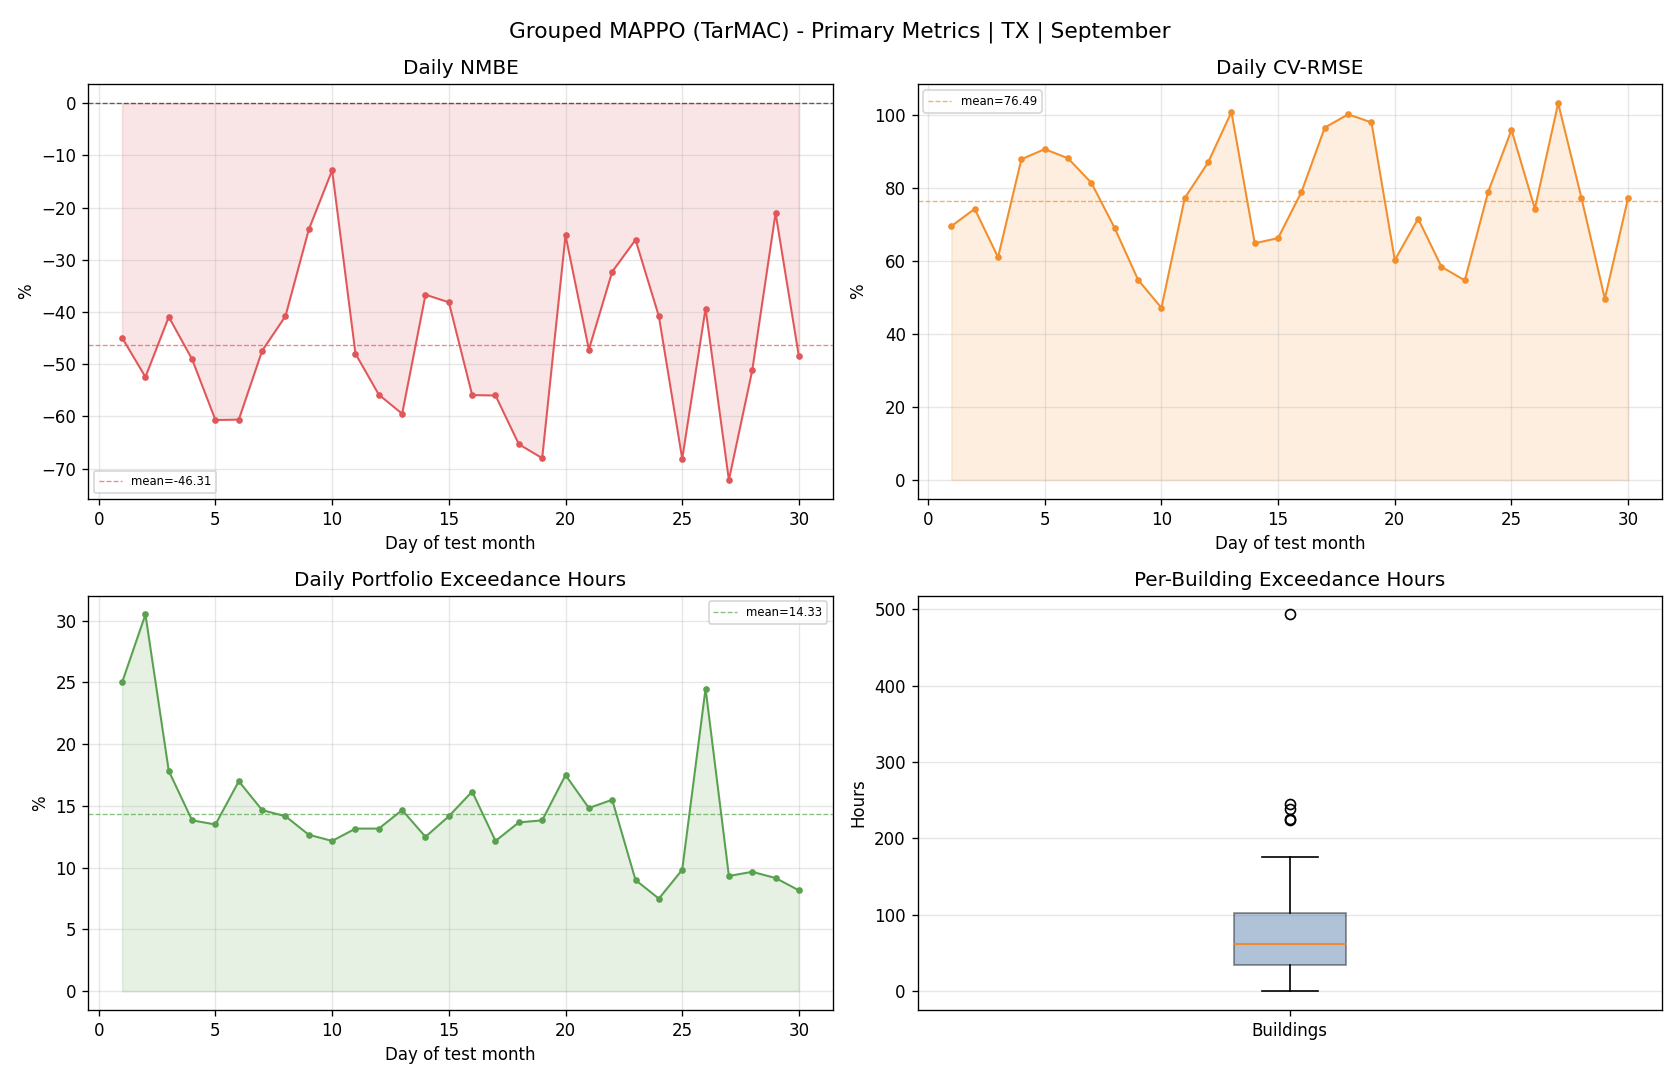

Source data for this figure (header and first rows):
day, reference_mean, actual_mean, actual_energy, reference_energy, nmbe_pct, cv_rmse_pct, rmse, temperature_exceedance_hours_total, temperature_exceedance_pct_portfolio
1, 55.89, 30.79, 738.9, 1341, -44.91, 69.54, 38.86, 150.0, 25.0
2, 50.58, 24.05, 577.3, 1214, -52.45, 74.26, 37.56, 183.0, 30.5
3, 41.62, 24.58, 589.9, 998.8, -40.93, 61.02, 25.39, 107.0, 17.83
4, 40.12, 20.44, 490.6, 962.8, -49.05, 87.85, 35.24, 83.0, 13.83
5, 44.08, 17.33, 415.9, 1058, -60.69, 90.63, 39.95, 81.0, 13.5
6, 43.64, 17.19, 412.5, 1047, -60.61, 88.12, 38.45, 102.0, 17.0
7, 41.25, 21.69, 520.6, 990.1, -47.42, 81.38, 33.57, 88.0, 14.67
8, 39.52, 23.4, 561.6, 948.5, -40.79, 68.98, 27.26, 85.0, 14.17
9, 34.79, 26.38, 633, 834.9, -24.18, 54.84, 19.08, 76.0, 12.67
10, 30.21, 26.33, 631.9, 725, -12.85, 47.17, 14.25, 73.0, 12.17
11, 32.94, 17.13, 411.2, 790.5, -47.98, 77.23, 25.44, 79.0, 13.17
12, 39.41, 17.41, 417.8, 945.9, -55.82, 86.98, 34.28, 79.0, 13.17
13, 36.79, 14.9, 357.7, 882.9, -59.49, 100.8, 37.08, 88.0, 14.67
14, 35.99, 22.79, 546.9, 863.7, -36.68, 64.85, 23.34, 75.0, 12.5
15, 34.48, 21.33, 512, 827.5, -38.13, 66.26, 22.84, 85.0, 14.17
16, 42.6, 18.78, 450.8, 1022, -55.91, 78.88, 33.6, 97.0, 16.17
17, 39.96, 17.59, 422.1, 959, -55.98, 96.52, 38.57, 73.0, 12.17
18, 45.13, 15.65, 375.6, 1083, -65.32, 100.1, 45.2, 82.0, 13.67
19, 43.83, 14.03, 336.7, 1052, -67.99, 97.95, 42.93, 83.0, 13.83
20, 35.79, 26.74, 641.7, 859.1, -25.31, 60.25, 21.56, 105.0, 17.5
21, 37.4, 19.75, 474, 897.7, -47.19, 71.57, 26.77, 89.0, 14.83
22, 33.58, 22.74, 545.8, 805.9, -32.28, 58.41, 19.61, 93.0, 15.5
23, 32.46, 23.97, 575.2, 779, -26.16, 54.67, 17.74, 54.0, 9.0
24, 35.99, 21.3, 511.1, 863.8, -40.83, 78.91, 28.4, 45.0, 7.5
25, 43.32, 13.82, 331.7, 1040, -68.1, 95.89, 41.54, 59.0, 9.833
26, 39.14, 23.74, 569.9, 939.3, -39.33, 74.3, 29.08, 147.0, 24.5
27, 35.31, 9.821, 235.7, 847.4, -72.18, 103.2, 36.43, 56.0, 9.333
28, 36.71, 17.92, 430, 881, -51.18, 77.2, 28.34, 58.0, 9.667
29, 32.29, 25.5, 612, 775, -21.04, 49.64, 16.03, 55.0, 9.167
30, 35.04, 18.05, 433.1, 840.9, -48.5, 77.33, 27.1, 49.0, 8.167
